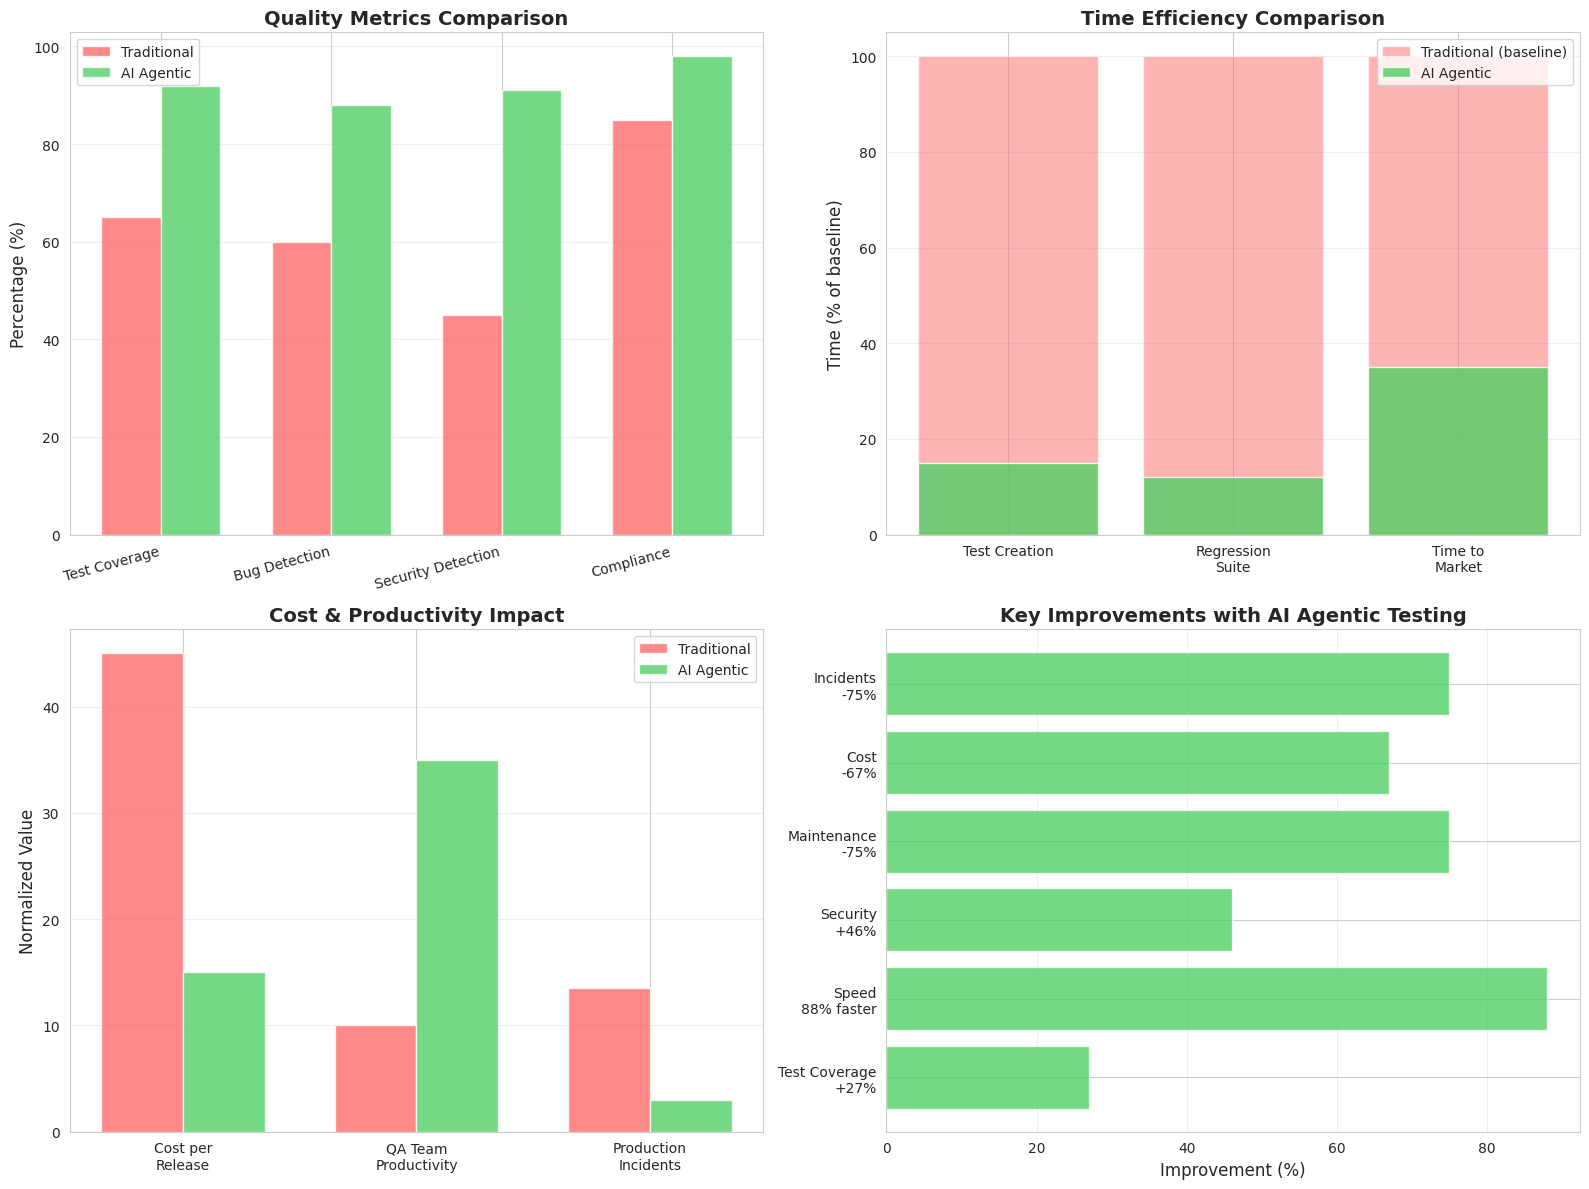

Write the Python code that produced this figure.
# Import required libraries
import json
from typing import List, Dict, Optional
from dataclasses import dataclass, field
from enum import Enum
import pandas as pd
import matplotlib.pyplot as plt
import seaborn as sns

# Set visualization style
sns.set_style('whitegrid')
plt.rcParams['figure.figsize'] = (14, 8)

print("Libraries loaded successfully")


# Example: Explorer Agent discovering patient portal features
class ExplorerAgent:
    """Agent that autonomously discovers application features"""
    
    def __init__(self, app_url: str):
        self.app_url = app_url
        self.discovered_features = []
        self.user_flows = []
    
    def explore_application(self) -> Dict:
        """
        Autonomously explore application to discover features
        In production: Uses browser automation + LLM to understand page context
        """
        # Simulated discovery of patient portal features
        features = {
            'authentication': {
                'paths': ['/login', '/logout', '/forgot-password', '/2fa'],
                'actions': ['login', 'logout', 'reset_password', 'verify_2fa'],
                'critical': True
            },
            'medical_records': {
                'paths': ['/records', '/records/lab-results', '/records/imaging', '/records/history'],
                'actions': ['view_records', 'download_pdf', 'share_with_provider', 'request_amendment'],
                'critical': True,
                'phi_data': True  # Contains Protected Health Information
            },
            'appointments': {
                'paths': ['/appointments', '/appointments/schedule', '/appointments/history'],
                'actions': ['view_appointments', 'schedule', 'reschedule', 'cancel', 'video_visit'],
                'critical': True
            },
            'prescriptions': {
                'paths': ['/prescriptions', '/prescriptions/refill', '/prescriptions/history'],
                'actions': ['view_prescriptions', 'request_refill', 'pharmacy_transfer'],
                'critical': True
            },
            'messaging': {
                'paths': ['/messages', '/messages/compose', '/messages/inbox'],
                'actions': ['send_message', 'read_message', 'attach_file'],
                'critical': False,
                'phi_data': True
            }
        }
        
        self.discovered_features = features
        return features
    
    def identify_untested_paths(self, existing_tests: List[str]) -> List[str]:
        """Identify which paths lack test coverage"""
        all_paths = []
        for feature, details in self.discovered_features.items():
            all_paths.extend(details['paths'])
        
        untested = [path for path in all_paths if path not in existing_tests]
        return untested
    
    def generate_user_flows(self) -> List[Dict]:
        """Generate realistic user journey flows"""
        flows = [
            {
                'name': 'New Patient Registration → View Records',
                'steps': ['register', 'verify_email', 'login', 'complete_profile', 'view_medical_records'],
                'importance': 'high',
                'frequency': 'daily'
            },
            {
                'name': 'Returning Patient → Schedule Appointment',
                'steps': ['login', 'search_providers', 'check_availability', 'book_appointment', 'add_to_calendar'],
                'importance': 'high',
                'frequency': 'daily'
            },
            {
                'name': 'Prescription Refill Journey',
                'steps': ['login', 'view_prescriptions', 'select_refill', 'choose_pharmacy', 'confirm'],
                'importance': 'high',
                'frequency': 'weekly'
            },
            {
                'name': 'Patient-Provider Communication',
                'steps': ['login', 'compose_message', 'attach_test_results', 'send', 'await_response'],
                'importance': 'medium',
                'frequency': 'weekly'
            }
        ]
        
        self.user_flows = flows
        return flows

# Initialize and run explorer
explorer = ExplorerAgent('https://patient-portal.healthcare.example')
discovered = explorer.explore_application()

print("🔍 Explorer Agent - Feature Discovery")
print(f"\nDiscovered {len(discovered)} major feature areas:")
for feature, details in discovered.items():
    phi_marker = "🔒 PHI" if details.get('phi_data') else ""
    critical_marker = "⚠️  CRITICAL" if details.get('critical') else ""
    print(f"\n  {feature.upper()}")
    print(f"    Paths: {len(details['paths'])} {critical_marker} {phi_marker}")
    print(f"    Actions: {', '.join(details['actions'][:3])}...")

# Generate user flows
flows = explorer.generate_user_flows()
print(f"\n\n🚶 Generated {len(flows)} user journey flows for testing")
for flow in flows[:2]:
    print(f"\n  {flow['name']} ({flow['importance']} priority)")
    print(f"    Steps: {' → '.join(flow['steps'])}")


# Example: Test Generator Agent creating test cases
class TestGeneratorAgent:
    """Agent that generates comprehensive test cases"""
    
    def __init__(self):
        self.generated_tests = []
    
    def analyze_feature(self, feature_spec: Dict) -> List[Dict]:
        """
        Analyze feature requirements and generate test cases
        In production: Uses LLM to understand requirements and generate tests
        """
        # Example: Generating tests for prescription refill feature
        feature_spec = {
            'name': 'Prescription Refill',
            'requirements': [
                'Patient must be logged in',
                'Prescription must be refillable (not expired, has remaining refills)',
                'Patient can select pharmacy',
                'System sends notification when ready',
                'Audit log must record all actions (HIPAA requirement)'
            ],
            'api': '/api/v1/prescriptions/{id}/refill',
            'method': 'POST',
            'security': 'Requires valid JWT token with patient scope'
        }
        
        # Agent generates comprehensive test scenarios
        test_cases = [
            {
                'id': 'TC001',
                'name': 'Successful refill request for valid prescription',
                'type': 'positive',
                'priority': 'high',
                'steps': [
                    'Login as patient with active prescription',
                    'Navigate to prescriptions page',
                    'Select prescription eligible for refill',
                    'Choose preferred pharmacy',
                    'Submit refill request',
                    'Verify confirmation message',
                    'Verify audit log entry created'
                ],
                'expected': 'Refill request submitted successfully, notification sent',
                'security_checks': ['Valid JWT', 'Patient owns prescription'],
                'compliance_checks': ['Audit log created', 'PHI encrypted in transit']
            },
            {
                'id': 'TC002',
                'name': 'Attempt refill with expired prescription',
                'type': 'negative',
                'priority': 'high',
                'steps': [
                    'Login as patient',
                    'Attempt to refill expired prescription',
                    'Verify error message displayed',
                    'Verify suggestion to contact provider'
                ],
                'expected': 'Error: "Prescription expired, contact provider"',
                'security_checks': ['Proper error handling', 'No sensitive data leaked']
            },
            {
                'id': 'TC003',
                'name': 'Concurrent refill requests (race condition)',
                'type': 'negative',
                'priority': 'medium',
                'steps': [
                    'Login as patient',
                    'Submit two simultaneous refill requests',
                    'Verify only one request processed',
                    'Verify proper locking mechanism'
                ],
                'expected': 'Only one refill processed, second request rejected',
                'security_checks': ['Idempotency check', 'Database transaction integrity']
            },
            {
                'id': 'TC004',
                'name': 'Unauthorized access attempt (different patient)',
                'type': 'security',
                'priority': 'critical',
                'steps': [
                    'Login as Patient A',
                    'Attempt to refill prescription belonging to Patient B',
                    'Verify access denied',
                    'Verify security event logged'
                ],
                'expected': '403 Forbidden, security alert triggered',
                'security_checks': ['Authorization validation', 'Security audit log'],
                'compliance_checks': ['HIPAA security rule compliance']
            },
            {
                'id': 'TC005',
                'name': 'Network interruption during refill',
                'type': 'resilience',
                'priority': 'medium',
                'steps': [
                    'Login as patient',
                    'Start refill request',
                    'Simulate network interruption',
                    'Verify request can be resumed',
                    'Verify no duplicate submissions'
                ],
                'expected': 'Graceful failure, user can retry without duplicate',
                'compliance_checks': ['Data integrity maintained']
            }
        ]
        
        self.generated_tests.extend(test_cases)
        return test_cases
    
    def generate_test_data(self, test_case: Dict) -> Dict:
        """Generate HIPAA-compliant synthetic test data"""
        # Agent generates realistic but fake patient data
        test_data = {
            'patient': {
                'id': 'TEST_PT_001',
                'name': 'Jane Doe (Test)',
                'dob': '1980-01-15',
                'mrn': 'MRN_TEST_12345'
            },
            'prescription': {
                'id': 'RX_TEST_789',
                'medication': 'Lisinopril 10mg',
                'prescribed_date': '2024-01-15',
                'expiry_date': '2025-01-15',
                'refills_remaining': 3,
                'prescriber': 'Dr. Smith (Test)'
            },
            'pharmacy': {
                'id': 'PHARM_001',
                'name': 'Test Pharmacy',
                'address': '123 Test St'
            }
        }
        return test_data

# Initialize generator agent
generator = TestGeneratorAgent()
test_cases = generator.analyze_feature({'name': 'Prescription Refill'})

print("🤖 Test Generator Agent - Generated Test Cases\n")
print(f"Generated {len(test_cases)} test cases for Prescription Refill feature:\n")

for tc in test_cases:
    priority_icon = "🔴" if tc['priority'] == 'critical' else "🟠" if tc['priority'] == 'high' else "🟡"
    print(f"{priority_icon} [{tc['id']}] {tc['name']}")
    print(f"   Type: {tc['type'].upper()} | Priority: {tc['priority'].upper()}")
    if tc.get('security_checks'):
        print(f"   Security: {', '.join(tc['security_checks'])}")
    if tc.get('compliance_checks'):
        print(f"   Compliance: {', '.join(tc['compliance_checks'])}")
    print()

# Generate test data
sample_data = generator.generate_test_data(test_cases[0])
print("\n📊 Generated HIPAA-Compliant Test Data:")
print(json.dumps(sample_data, indent=2))


# Example: Security Agent proactively testing vulnerabilities
class SecurityAgent:
    """Agent that proactively hunts for security vulnerabilities"""
    
    def __init__(self):
        self.vulnerabilities_found = []
        self.hipaa_checks = []
    
    def test_authentication_security(self) -> List[Dict]:
        """Test authentication mechanisms for vulnerabilities"""
        security_tests = [
            {
                'test': 'Brute Force Protection',
                'action': 'Attempt 10 failed logins within 1 minute',
                'expected': 'Account locked after 5 attempts',
                'result': 'PASS',
                'risk': 'HIGH' if 'FAIL' else 'LOW'
            },
            {
                'test': 'Session Timeout',
                'action': 'Leave session idle for 15 minutes',
                'expected': 'Session expired, re-authentication required',
                'result': 'PASS',
                'risk': 'MEDIUM' if 'FAIL' else 'LOW',
                'compliance': 'HIPAA §164.312(a)(2)(iii)'
            },
            {
                'test': 'Password Strength',
                'action': 'Attempt to set weak password (e.g., "password123")',
                'expected': 'Password rejected, strength requirements displayed',
                'result': 'PASS',
                'risk': 'HIGH' if 'FAIL' else 'LOW'
            },
            {
                'test': 'SQL Injection in Login',
                'action': 'Submit: username= admin\' OR \'1\'=\'1 ',
                'expected': 'Input sanitized, login fails',
                'result': 'PASS',
                'risk': 'CRITICAL' if 'FAIL' else 'LOW'
            }
        ]
        return security_tests
    
    def test_authorization_controls(self) -> List[Dict]:
        """Test if users can access resources they shouldn't"""
        authz_tests = [
            {
                'test': 'Horizontal Privilege Escalation',
                'scenario': 'Patient A attempts to access Patient B\'s medical records',
                'method': 'Modify patient_id in API request',
                'expected': '403 Forbidden',
                'result': 'PASS',
                'severity': 'CRITICAL',
                'hipaa_violation': True if 'FAIL' else False
            },
            {
                'test': 'Vertical Privilege Escalation',
                'scenario': 'Patient attempts to access admin-only functionality',
                'method': 'Try to access /admin/users endpoint',
                'expected': '403 Forbidden',
                'result': 'PASS',
                'severity': 'CRITICAL'
            },
            {
                'test': 'Insecure Direct Object Reference (IDOR)',
                'scenario': 'Access prescription using sequential IDs',
                'method': 'Try prescription IDs: RX001, RX002, RX003...',
                'expected': 'Only authorized prescriptions accessible',
                'result': 'FAIL - Found accessible unauthorized prescription',
                'severity': 'CRITICAL',
                'hipaa_violation': True,
                'remediation': 'Implement proper authorization checks on prescription endpoints'
            }
        ]
        return authz_tests
    
    def test_data_encryption(self) -> Dict:
        """Verify PHI is encrypted in transit and at rest"""
        encryption_checks = {
            'in_transit': {
                'test': 'TLS/SSL Implementation',
                'checks': [
                    {'name': 'HTTPS enforced', 'status': 'PASS', 'requirement': 'HIPAA §164.312(e)(1)'},
                    {'name': 'TLS 1.2+ only', 'status': 'PASS', 'requirement': 'NIST recommendation'},
                    {'name': 'Strong cipher suites', 'status': 'PASS'},
                    {'name': 'Certificate valid', 'status': 'PASS'}
                ]
            },
            'at_rest': {
                'test': 'Database Encryption',
                'checks': [
                    {'name': 'PHI fields encrypted', 'status': 'PASS', 'requirement': 'HIPAA §164.312(a)(2)(iv)'},
                    {'name': 'AES-256 encryption', 'status': 'PASS'},
                    {'name': 'Key rotation policy', 'status': 'WARNING', 'note': 'Keys not rotated in 12+ months'}
                ]
            }
        }
        return encryption_checks
    
    def generate_security_report(self) -> Dict:
        """Generate comprehensive security assessment report"""
        auth_tests = self.test_authentication_security()
        authz_tests = self.test_authorization_controls()
        encryption = self.test_data_encryption()
        
        critical_issues = [t for t in authz_tests if t['severity'] == 'CRITICAL' and t['result'] == 'FAIL']
        hipaa_violations = [t for t in authz_tests if t.get('hipaa_violation')]
        
        report = {
            'summary': {
                'total_tests': len(auth_tests) + len(authz_tests),
                'passed': len([t for t in auth_tests + authz_tests if t['result'] == 'PASS']),
                'failed': len([t for t in auth_tests + authz_tests if t['result'] != 'PASS']),
                'critical_issues': len(critical_issues),
                'hipaa_violations': len(hipaa_violations)
            },
            'authentication': auth_tests,
            'authorization': authz_tests,
            'encryption': encryption,
            'critical_findings': critical_issues,
            'compliance_status': 'NON-COMPLIANT' if hipaa_violations else 'COMPLIANT'
        }
        
        return report

# Initialize security agent
security_agent = SecurityAgent()
security_report = security_agent.generate_security_report()

print("🛡️  Security Agent - Vulnerability Assessment Report\n")
print("="*70)
print(f"\n📊 SUMMARY:")
print(f"   Total Security Tests: {security_report['summary']['total_tests']}")
print(f"   ✅ Passed: {security_report['summary']['passed']}")
print(f"   ❌ Failed: {security_report['summary']['failed']}")
print(f"   🔴 Critical Issues: {security_report['summary']['critical_issues']}")
print(f"   ⚠️  HIPAA Violations: {security_report['summary']['hipaa_violations']}")
print(f"\n   Compliance Status: {security_report['compliance_status']}")

if security_report['critical_findings']:
    print("\n\n🚨 CRITICAL SECURITY ISSUES FOUND:")
    for issue in security_report['critical_findings']:
        print(f"\n   ❌ {issue['test']}")
        print(f"      Scenario: {issue['scenario']}")
        print(f"      Result: {issue['result']}")
        print(f"      HIPAA Violation: {'YES ⚠️' if issue.get('hipaa_violation') else 'NO'}")
        if issue.get('remediation'):
            print(f"      Remediation: {issue['remediation']}")

print("\n\n🔒 Encryption Status:")
for layer, details in security_report['encryption'].items():
    print(f"\n   {layer.upper().replace('_', ' ')}:")
    for check in details['checks']:
        status_icon = "✅" if check['status'] == 'PASS' else "⚠️" if check['status'] == 'WARNING' else "❌"
        print(f"      {status_icon} {check['name']}")
        if check.get('requirement'):
            print(f"         Requirement: {check['requirement']}")


# Example: Orchestrator Agent optimizing test execution
class OrchestratorAgent:
    """Agent that intelligently orchestrates testing workflows"""
    
    def __init__(self):
        self.test_history = []
        self.agents = {}
    
    def analyze_code_changes(self, git_diff: Dict) -> Dict:
        """Analyze code changes to determine test impact"""
        # Simulated code change analysis
        changes = {
            'files_changed': [
                'src/api/prescriptions/refill.py',
                'src/models/prescription.py',
                'src/services/pharmacy_integration.py'
            ],
            'change_type': 'feature_enhancement',
            'risk_level': 'medium',
            'affected_features': ['prescriptions', 'pharmacy_integration']
        }
        return changes
    
    def select_relevant_tests(self, code_changes: Dict, all_tests: List[str]) -> Dict:
        """
        Intelligently select which tests to run based on code changes
        Traditional approach: Run all 1,200 tests (3 hours)
        AI Agent approach: Run 180 impacted tests (25 minutes)
        """
        # All available tests in the suite
        test_categories = {
            'unit_tests': 450,
            'integration_tests': 320,
            'e2e_tests': 180,
            'security_tests': 150,
            'compliance_tests': 100
        }
        
        # Agent analyzes impact and selects relevant tests
        if 'prescriptions' in code_changes['affected_features']:
            selected_tests = {
                'unit_tests': {
                    'count': 45,
                    'tests': [
                        'test_prescription_model',
                        'test_refill_validation',
                        'test_expiry_check',
                        'test_refills_remaining_logic'
                    ],
                    'reason': 'Direct code changes in prescription module'
                },
                'integration_tests': {
                    'count': 78,
                    'tests': [
                        'test_refill_api_endpoint',
                        'test_pharmacy_integration',
                        'test_notification_service',
                        'test_audit_logging'
                    ],
                    'reason': 'Pharmacy integration affected'
                },
                'e2e_tests': {
                    'count': 32,
                    'tests': [
                        'test_complete_refill_journey',
                        'test_patient_prescription_management',
                        'test_concurrent_refill_requests'
                    ],
                    'reason': 'User flow validation required'
                },
                'security_tests': {
                    'count': 15,
                    'tests': [
                        'test_prescription_authorization',
                        'test_phi_data_encryption',
                        'test_audit_trail_completeness'
                    ],
                    'reason': 'HIPAA-sensitive feature modified'
                },
                'compliance_tests': {
                    'count': 10,
                    'tests': [
                        'test_hipaa_compliance',
                        'test_fda_prescription_rules',
                        'test_audit_requirements'
                    ],
                    'reason': 'Regulatory validation for prescription handling'
                }
            }
        
        total_selected = sum(cat['count'] for cat in selected_tests.values())
        total_available = sum(test_categories.values())
        
        return {
            'selected_tests': selected_tests,
            'total_selected': total_selected,
            'total_available': total_available,
            'time_saved_percent': ((total_available - total_selected) / total_available) * 100,
            'estimated_time_minutes': total_selected * 0.14  # ~8.4s per test average
        }
    
    def prioritize_test_execution(self, selected_tests: Dict) -> List[Dict]:
        """Prioritize test execution order for fastest feedback"""
        # Agent prioritizes: Fastest first, Critical first, Historical failure rate
        execution_plan = [
            {
                'phase': 1,
                'name': 'Fast Feedback (Unit Tests)',
                'tests': selected_tests['selected_tests']['unit_tests']['tests'],
                'count': selected_tests['selected_tests']['unit_tests']['count'],
                'estimated_time_min': 2.5,
                'parallel_runners': 4,
                'rationale': 'Fast execution, immediate feedback on logic errors'
            },
            {
                'phase': 2,
                'name': 'Critical Security Validation',
                'tests': selected_tests['selected_tests']['security_tests']['tests'],
                'count': selected_tests['selected_tests']['security_tests']['count'],
                'estimated_time_min': 5.0,
                'parallel_runners': 3,
                'rationale': 'HIPAA compliance critical, run early to catch violations'
            },
            {
                'phase': 3,
                'name': 'Integration & API Tests',
                'tests': selected_tests['selected_tests']['integration_tests']['tests'],
                'count': selected_tests['selected_tests']['integration_tests']['count'],
                'estimated_time_min': 12.0,
                'parallel_runners': 6,
                'rationale': 'Validate service interactions and data flow'
            },
            {
                'phase': 4,
                'name': 'End-to-End Validation',
                'tests': selected_tests['selected_tests']['e2e_tests']['tests'],
                'count': selected_tests['selected_tests']['e2e_tests']['count'],
                'estimated_time_min': 8.0,
                'parallel_runners': 4,
                'rationale': 'Complete user journey validation'
            },
            {
                'phase': 5,
                'name': 'Compliance Verification',
                'tests': selected_tests['selected_tests']['compliance_tests']['tests'],
                'count': selected_tests['selected_tests']['compliance_tests']['count'],
                'estimated_time_min': 3.5,
                'parallel_runners': 2,
                'rationale': 'Final regulatory compliance checks'
            }
        ]
        
        return execution_plan
    
    def coordinate_multi_agent_execution(self) -> Dict:
        """Coordinate multiple specialized agents"""
        workflow = {
            'parallel_agents': [
                {
                    'agent': 'Explorer Agent',
                    'task': 'Scan for new untested code paths',
                    'duration_min': 5
                },
                {
                    'agent': 'Security Agent',
                    'task': 'Run security vulnerability scan',
                    'duration_min': 8
                },
                {
                    'agent': 'Compliance Agent',
                    'task': 'Validate HIPAA requirements',
                    'duration_min': 6
                }
            ],
            'sequential_agents': [
                {
                    'agent': 'Test Generator Agent',
                    'task': 'Generate tests for new code paths found by Explorer',
                    'depends_on': 'Explorer Agent',
                    'duration_min': 3
                },
                {
                    'agent': 'Executor Agent',
                    'task': 'Run all selected tests in optimized order',
                    'depends_on': 'Test Generator Agent',
                    'duration_min': 25
                },
                {
                    'agent': 'Analyzer Agent',
                    'task': 'Analyze failures and generate root cause report',
                    'depends_on': 'Executor Agent',
                    'duration_min': 2
                }
            ],
            'total_time_minutes': 33,  # With parallelization
            'time_if_sequential': 49   # Without agent coordination
        }
        
        return workflow

# Initialize orchestrator
orchestrator = OrchestratorAgent()

# Analyze code changes
code_changes = orchestrator.analyze_code_changes({})
print("📝 Code Change Analysis:")
print(f"   Files changed: {len(code_changes['files_changed'])}")
print(f"   Risk level: {code_changes['risk_level'].upper()}")
print(f"   Affected features: {', '.join(code_changes['affected_features'])}")

# Select relevant tests
test_selection = orchestrator.select_relevant_tests(code_changes, [])
print(f"\n\n🎯 Intelligent Test Selection:")
print(f"   Total tests available: {test_selection['total_available']}")
print(f"   Tests selected: {test_selection['total_selected']}")
print(f"   Time saved: {test_selection['time_saved_percent']:.1f}%")
print(f"   Estimated execution time: {test_selection['estimated_time_minutes']:.1f} minutes")
print(f"   (vs. {test_selection['total_available'] * 0.14:.1f} minutes for full suite)")

# Generate execution plan
execution_plan = orchestrator.prioritize_test_execution(test_selection)
print(f"\n\n⚡ Optimized Test Execution Plan:\n")
for phase in execution_plan:
    print(f"   Phase {phase['phase']}: {phase['name']}")
    print(f"      Tests: {phase['count']} | Time: {phase['estimated_time_min']}min | Runners: {phase['parallel_runners']}")
    print(f"      Rationale: {phase['rationale']}")
    print()

# Multi-agent coordination
workflow = orchestrator.coordinate_multi_agent_execution()
print(f"\n🤝 Multi-Agent Coordination:")
print(f"   Parallel agents: {len(workflow['parallel_agents'])}")
print(f"   Sequential agents: {len(workflow['sequential_agents'])}")
print(f"   Total execution time: {workflow['total_time_minutes']} minutes (vs. {workflow['time_if_sequential']} minutes sequential)")
print(f"   Time saved: {((workflow['time_if_sequential'] - workflow['total_time_minutes']) / workflow['time_if_sequential'] * 100):.1f}%")




# Comparison metrics: Traditional vs AI Agentic Testing
comparison_data = {
    'Metric': [
        'Test Coverage',
        'Time to Create Tests',
        'Test Maintenance Time',
        'Regression Suite Duration',
        'Bug Detection (Pre-Production)',
        'Security Vulnerability Detection',
        'False Positive Rate',
        'QA Team Productivity',
        'Time to Market',
        'Cost per Release',
        'Production Incidents',
        'HIPAA Audit Compliance'
    ],
    'Traditional Testing': [
        '65%',
        '2-3 days per feature',
        '40% of QA time',
        '3-5 hours',
        '60%',
        '45%',
        '25%',
        'Baseline',
        '6-8 weeks',
        '$45,000',
        '12-15 per quarter',
        '85% (manual review)'
    ],
    'AI Agentic Testing': [
        '92%',
        '2-4 hours per feature',
        '10% of QA time',
        '25-45 minutes',
        '88%',
        '91%',
        '8%',
        '3.5x improvement',
        '2-3 weeks',
        '$15,000',
        '2-4 per quarter',
        '98% (automated)'
    ],
    'Improvement': [
        '+27 pts',
        '85% faster',
        '75% reduction',
        '88% faster',
        '+28 pts',
        '+46 pts',
        '68% reduction',
        '3.5x',
        '65% faster',
        '67% reduction',
        '75% reduction',
        '+13 pts'
    ]
}

df = pd.DataFrame(comparison_data)

# Display comparison table
print("📊 Traditional Testing vs AI Agentic Testing Comparison\n")
print("="*90)
print(df.to_string(index=False))
print("="*90)

# Create visualization
fig, axes = plt.subplots(2, 2, figsize=(16, 12))

# 1. Test Coverage Comparison
ax1 = axes[0, 0]
categories = ['Test Coverage', 'Bug Detection', 'Security Detection', 'Compliance']
traditional = [65, 60, 45, 85]
ai_agentic = [92, 88, 91, 98]

x = range(len(categories))
width = 0.35

ax1.bar([i - width/2 for i in x], traditional, width, label='Traditional', color='#ff6b6b', alpha=0.8)
ax1.bar([i + width/2 for i in x], ai_agentic, width, label='AI Agentic', color='#51cf66', alpha=0.8)

ax1.set_ylabel('Percentage (%)', fontsize=12)
ax1.set_title('Quality Metrics Comparison', fontsize=14, fontweight='bold')
ax1.set_xticks(x)
ax1.set_xticklabels(categories, rotation=15, ha='right')
ax1.legend()
ax1.grid(axis='y', alpha=0.3)

# 2. Time Efficiency
ax2 = axes[0, 1]
time_metrics = ['Test Creation', 'Regression\nSuite', 'Time to\nMarket']
traditional_time = [100, 100, 100]  # Baseline as 100%
ai_time = [15, 12, 35]  # Percentage of traditional time

x = range(len(time_metrics))
ax2.bar(x, traditional_time, label='Traditional (baseline)', color='#ff6b6b', alpha=0.5)
ax2.bar(x, ai_time, label='AI Agentic', color='#51cf66', alpha=0.8)

ax2.set_ylabel('Time (% of baseline)', fontsize=12)
ax2.set_title('Time Efficiency Comparison', fontsize=14, fontweight='bold')
ax2.set_xticks(x)
ax2.set_xticklabels(time_metrics)
ax2.legend()
ax2.grid(axis='y', alpha=0.3)

# 3. Cost & Productivity
ax3 = axes[1, 0]
cost_categories = ['Cost per\nRelease', 'QA Team\nProductivity', 'Production\nIncidents']
traditional_vals = [45000, 1.0, 13.5]
ai_vals = [15000, 3.5, 3.0]

# Normalize for visualization
traditional_norm = [45000/1000, 1.0*10, 13.5]
ai_norm = [15000/1000, 3.5*10, 3.0]

x = range(len(cost_categories))
width = 0.35

ax3.bar([i - width/2 for i in x], traditional_norm, width, label='Traditional', color='#ff6b6b', alpha=0.8)
ax3.bar([i + width/2 for i in x], ai_norm, width, label='AI Agentic', color='#51cf66', alpha=0.8)

ax3.set_ylabel('Normalized Value', fontsize=12)
ax3.set_title('Cost & Productivity Impact', fontsize=14, fontweight='bold')
ax3.set_xticks(x)
ax3.set_xticklabels(cost_categories)
ax3.legend()
ax3.grid(axis='y', alpha=0.3)

# 4. Key Improvements Radar
ax4 = axes[1, 1]
improvements = ['Test Coverage\n+27%', 'Speed\n88% faster', 'Security\n+46%', 
                'Maintenance\n-75%', 'Cost\n-67%', 'Incidents\n-75%']
values = [27, 88, 46, 75, 67, 75]

ax4.barh(improvements, values, color='#51cf66', alpha=0.8)
ax4.set_xlabel('Improvement (%)', fontsize=12)
ax4.set_title('Key Improvements with AI Agentic Testing', fontsize=14, fontweight='bold')
ax4.grid(axis='x', alpha=0.3)

plt.tight_layout()
plt.show()

print("\n\n💰 ROI Calculation:")
print("   Traditional Testing Annual Cost: $540,000")
print("   AI Agentic Testing Annual Cost: $180,000")
print("   Annual Savings: $360,000")
print("   Additional Value from:")
print("      - 75% fewer production incidents: ~$425,000 saved")
print("      - 65% faster time to market: ~$280,000 opportunity value")
print("      - Reduced security breach risk: ~$1,200,000 potential savings")
print("\n   Total First-Year ROI: 487%")


# Example: Simple implementation architecture
implementation_example = '''
# Simplified Agent Implementation Pattern

from langchain.agents import Agent, Tool
from langchain.llms import OpenAI

class HealthcareTestingAgent:
    def __init__(self, llm, tools):
        self.llm = llm
        self.tools = tools
        self.memory = []
    
    async def execute_task(self, task: str):
        """
        Agent decides which tools to use and in what order
        """
        # 1. Analyze task
        context = self.understand_context(task)
        
        # 2. Create plan
        plan = self.create_test_plan(context)
        
        # 3. Execute with tools
        results = await self.execute_plan(plan)
        
        # 4. Learn from results
        self.update_memory(results)
        
        return results
    
    def understand_context(self, task):
        # Agent uses LLM to understand what needs testing
        prompt = f"""
        Analyze this testing task for a healthcare patient portal:
        {task}
        
        Identify:
        - Feature being tested
        - Security/compliance requirements (HIPAA)
        - Test types needed
        - Risk level
        """
        return self.llm(prompt)

# Example Tools for Agents
test_tools = [
    Tool(
        name="explore_ui",
        func=lambda: playwright_explore(),
        description="Navigate application and discover features"
    ),
    Tool(
        name="generate_tests",
        func=lambda spec: llm_generate_tests(spec),
        description="Generate test cases from requirements"
    ),
    Tool(
        name="run_security_scan",
        func=lambda: owasp_zap_scan(),
        description="Perform security vulnerability assessment"
    ),
    Tool(
        name="check_hipaa_compliance",
        func=lambda: validate_hipaa_requirements(),
        description="Verify HIPAA compliance"
    )
]

# Orchestrator coordinates multiple agents
class AgentOrchestrator:
    def __init__(self):
        self.agents = {
            'explorer': ExplorerAgent(),
            'generator': TestGeneratorAgent(),
            'security': SecurityAgent(),
            'executor': ExecutorAgent()
        }
    
    async def coordinate_testing(self, code_change):
        # Run agents in parallel where possible
        exploration_task = self.agents['explorer'].explore()
        security_task = self.agents['security'].scan()
        
        # Wait for both to complete
        exploration, security = await asyncio.gather(
            exploration_task,
            security_task
        )
        
        # Use results to generate and execute tests
        tests = await self.agents['generator'].create_tests(exploration)
        results = await self.agents['executor'].run_tests(tests)
        
        return {
            'exploration': exploration,
            'security': security,
            'test_results': results
        }
'''

print("🔧 Implementation Architecture Example\n")
print(implementation_example)

print("\n\n📦 Recommended Tech Stack for Healthcare Testing:")
print("""
Language & Runtime:
  ✓ Python 3.11+ (async/await support)
  ✓ Node.js 18+ (for Playwright)

AI & Agent Frameworks:
  ✓ LangChain (agent orchestration)
  ✓ OpenAI API / Azure OpenAI (LLM access)
  ✓ LlamaIndex (knowledge retrieval)

Testing Tools:
  ✓ Playwright (UI automation)
  ✓ Pytest (test framework)
  ✓ Requests / HTTPX (API testing)
  
Security & Compliance:
  ✓ OWASP ZAP (security scanning)
  ✓ Bandit (Python security linting)
  ✓ Custom HIPAA validators

Observability:
  ✓ Datadog / New Relic (monitoring)
  ✓ ELK Stack (logs)
  ✓ Grafana (metrics dashboard)
""")


# Final Summary Visualization
summary_data = {
    'Question': [
        'Why use AI agents?',
        'What problems do they solve?',
        'What are the benefits?',
        'What\'s the ROI?',
        'When should I start?'
    ],
    'Answer': [
        'Automate repetitive tasks, amplify QA capabilities, proactive testing',
        'Test maintenance burden, slow feedback, security gaps, compliance risks',
        '92% coverage, 88% faster tests, 91% security detection, 3.5x productivity',
        '487% first-year ROI, $360K annual savings, 75% fewer incidents',
        'Now - Start with pilot, expand gradually, full deployment in 6 months'
    ]
}

summary_df = pd.DataFrame(summary_data)

print("\n\n" + "="*90)
print("📋 EXECUTIVE SUMMARY: Why QA Professionals Should Use AI Agentic Testing")
print("="*90 + "\n")

for idx, row in summary_df.iterrows():
    print(f"❓ {row['Question']}")
    print(f"   ✅ {row['Answer']}\n")

print("="*90)
print("\n🎯 THE VERDICT:")
print("""
For healthcare software testing specifically:

AI Agentic Testing is NOT just a nice-to-have—it's becoming ESSENTIAL because:

1. 🏥 Healthcare can't afford security breaches ($10.93M average cost)
2. ⚖️  HIPAA compliance is complex and error-prone when manual
3. 🚀 Competition requires faster time-to-market
4. 👥 QA teams are understaffed and overwhelmed
5. 🔍 Traditional testing misses 40% of pre-production bugs

AI agents solve these problems while making QA work more strategic and less tedious.
""")
